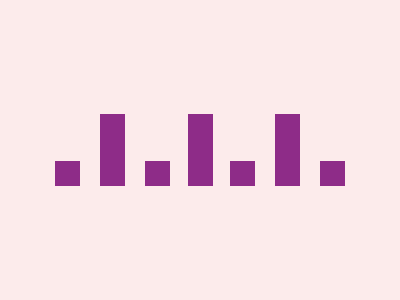

Give the HTML and CSS whose rendering is this image.

<div></div>
<style>
  body {
    background : #FCEBEB;
    display: flex;
    justify-content: center;
    align-items: center;
  }
  div {
    width: 290px;
    height: 72.5px;
    background: 
      linear-gradient(to left,
                      transparent 0px,
                      transparent 45px,
                      #8E2C88 45px,
                      #8E2C88 70px,
                      transparent 70px,
                      transparent 132.5px,
                      #8E2C88 132.5px,
                      #8E2C88 157.5px,
                      transparent 157.5px,
                      transparent 220px,
                      #8E2C88 220px,
                      #8E2C88 245px,
                     transparent 245px),
      linear-gradient(to bottom,
                     #FCEBEB 0px,
                     #FCEBEB 47.5px,
                     transparent 47.5px),
      linear-gradient(to left,
                      #8E2C88 0px,
                      #8E2C88 25px,
                      transparent 25px,
                      transparent 90px,
                      #8E2C88 90px,
                      #8E2C88 115px,
                      transparent 115px,
                      transparent 175px,
                      #8E2C88 175px,
                      #8E2C88 200px,
                      transparent 200px,
                      transparent 265px,
                      #8E2C88 265px);
     background-blend-mode: normal;
  }
</style>

<!-- OBJECTIVE -->
<!-- Write HTML/CSS in this editor and replicate the given target image in the least code possible. What you write here, renders as it is -->

<!-- SCORING -->
<!-- The score is calculated based on the number of characters you use (this comment included :P) and how close you replicate the image. Read the FAQS (https://cssbattle.dev/faqs) for more info. -->

<!-- IMPORTANT: remove the comments before submitting -->
